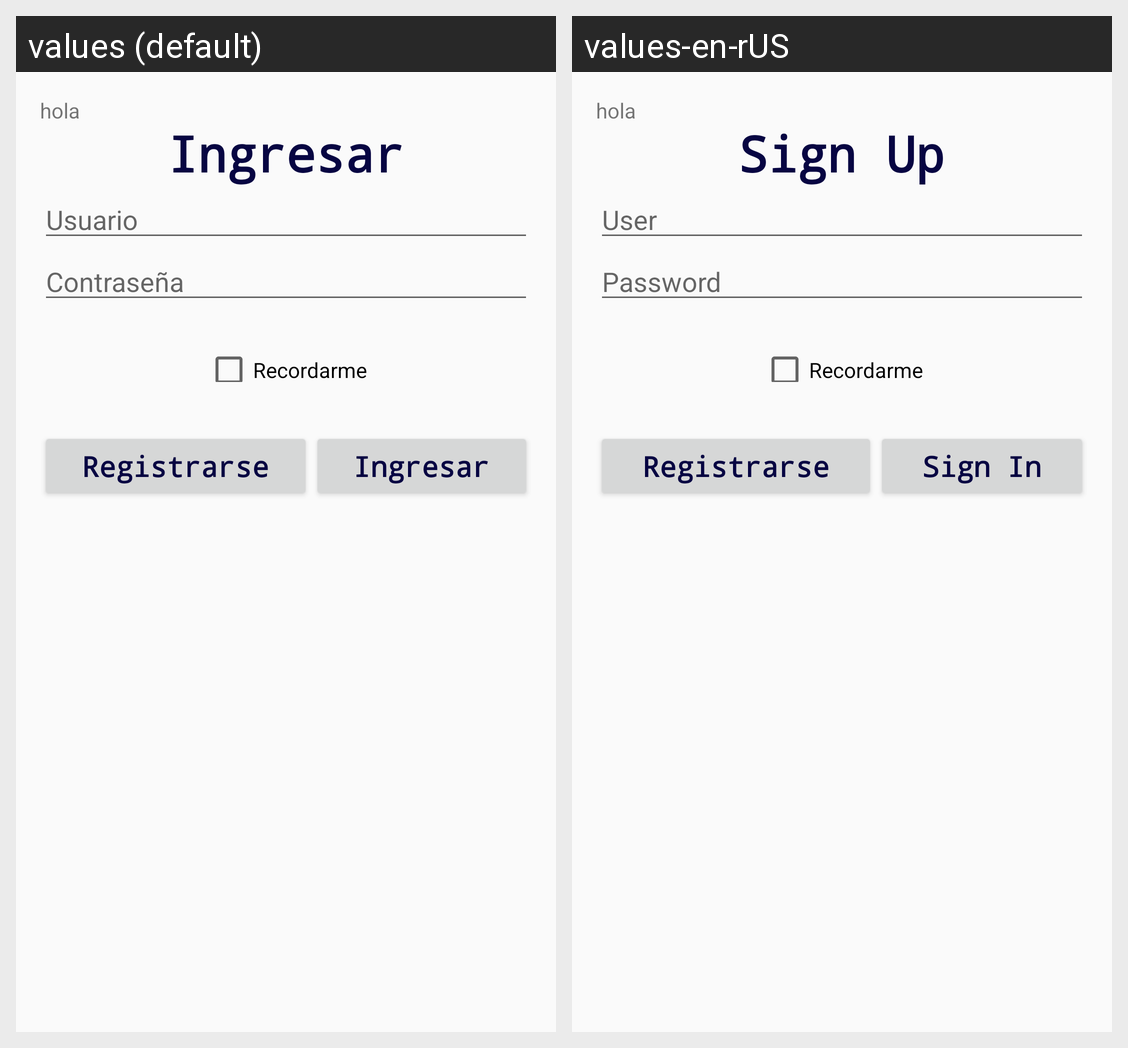

The Android screen above is rendered under two locales of the same app. Produce the string resources it draws, with the default and per-locale values.
Android screen res/layout/activity_main.xml rendered under 2 locales, left to right: values (default), values-en-rUS. Device: Nexus 5 (rendered at 1080×1920; each locale shown at half size, 540×960, under a caption strip naming it); theme AppTheme.
Strings drawn on this screen, with the default value and each locale's value (text and hints the layout hard-codes, and strings that could not be matched under every locale, appear in the picture but are not listed):

edtTituloPrincipal
  values: Ingresar
  values-en-rUS: Sign Up

edtUsuario
  values: Usuario
  values-en-rUS: User

btnRecordarme
  values: Registrarse
  values-en-rUS: Registrarse

btnIngresar
  values: Ingresar
  values-en-rUS: Sign In
